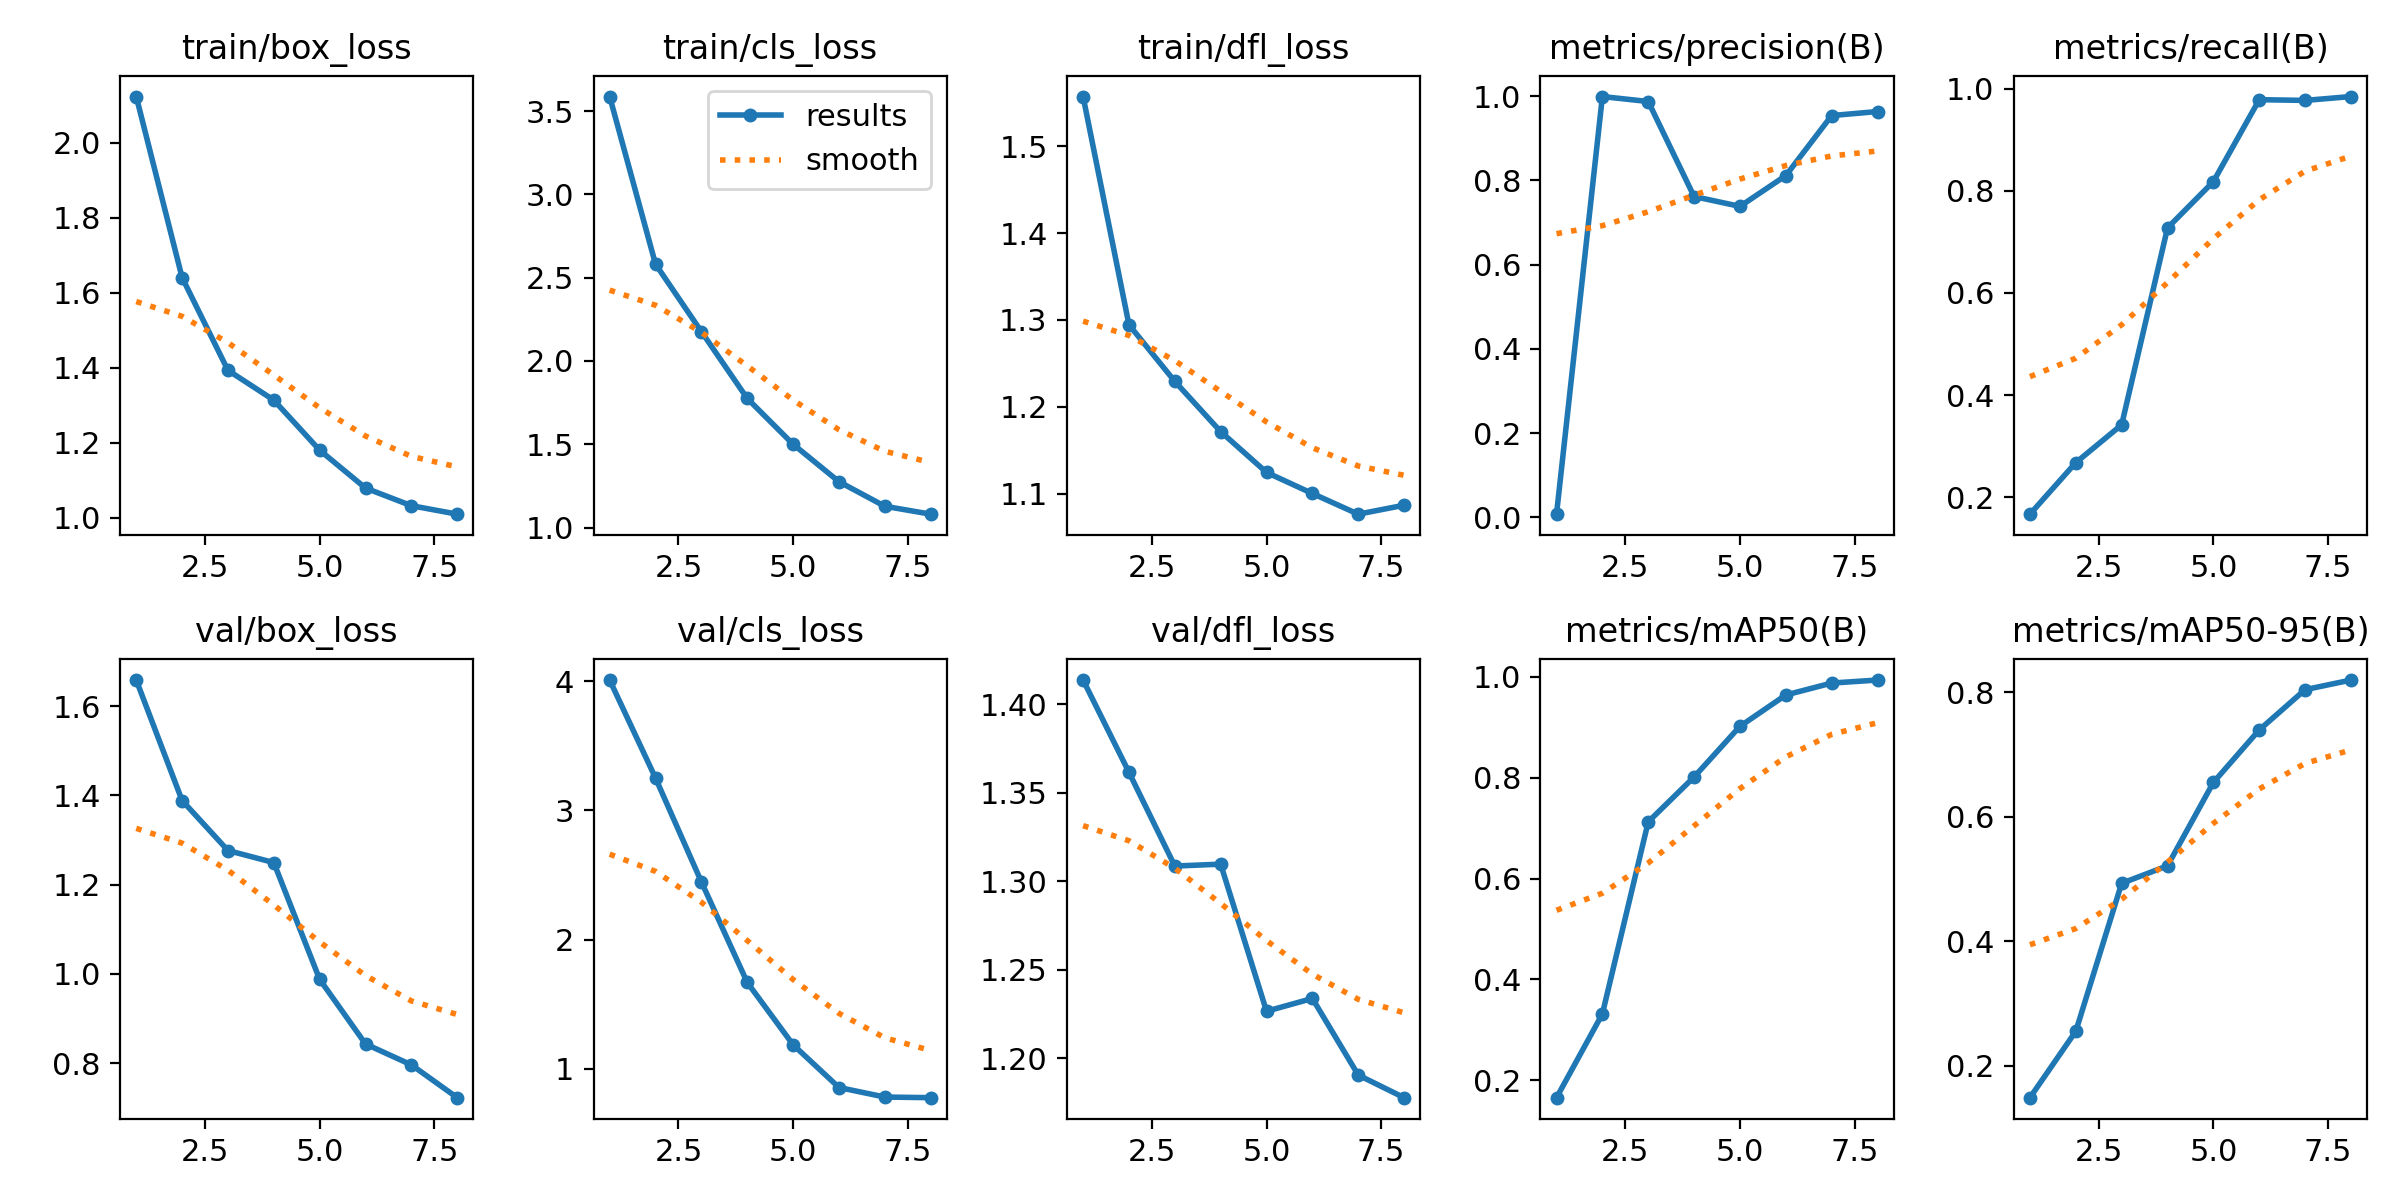

Source data for this figure (header and first rows):
epoch, time, train/box_loss, train/cls_loss, train/dfl_loss, metrics/precision(B), metrics/recall(B), metrics/mAP50(B), metrics/mAP50-95(B), val/box_loss, val/cls_loss, val/dfl_loss, lr/pg0, lr/pg1, lr/pg2
1, 33.47, 2.123, 3.587, 1.557, 0.00772, 0.1667, 0.1655, 0.1491, 1.659, 4.01, 1.414, 0.0003194, 0.0003194, 0.0003194
2, 64, 1.64, 2.581, 1.294, 0.999, 0.2676, 0.3317, 0.2557, 1.388, 3.251, 1.362, 0.000572, 0.000572, 0.000572
3, 94.35, 1.393, 2.176, 1.229, 0.9872, 0.3417, 0.7127, 0.4933, 1.276, 2.447, 1.309, 0.000742, 0.000742, 0.000742
4, 124.3, 1.314, 1.775, 1.172, 0.7617, 0.7275, 0.8016, 0.5214, 1.249, 1.668, 1.31, 0.0006287, 0.0006287, 0.0006287
5, 154.7, 1.18, 1.5, 1.125, 0.7383, 0.8182, 0.9021, 0.6553, 0.9874, 1.185, 1.227, 0.000505, 0.000505, 0.000505
6, 185.6, 1.079, 1.276, 1.1, 0.8114, 0.9787, 0.9643, 0.7396, 0.8427, 0.8537, 1.234, 0.0003813, 0.0003813, 0.0003813
7, 215.8, 1.032, 1.128, 1.077, 0.9539, 0.9773, 0.9879, 0.8042, 0.7958, 0.7798, 1.191, 0.0002575, 0.0002575, 0.0002575
8, 245.7, 1.01, 1.08, 1.087, 0.9634, 0.9849, 0.9939, 0.8197, 0.7223, 0.775, 1.178, 0.0001337, 0.0001337, 0.0001337
